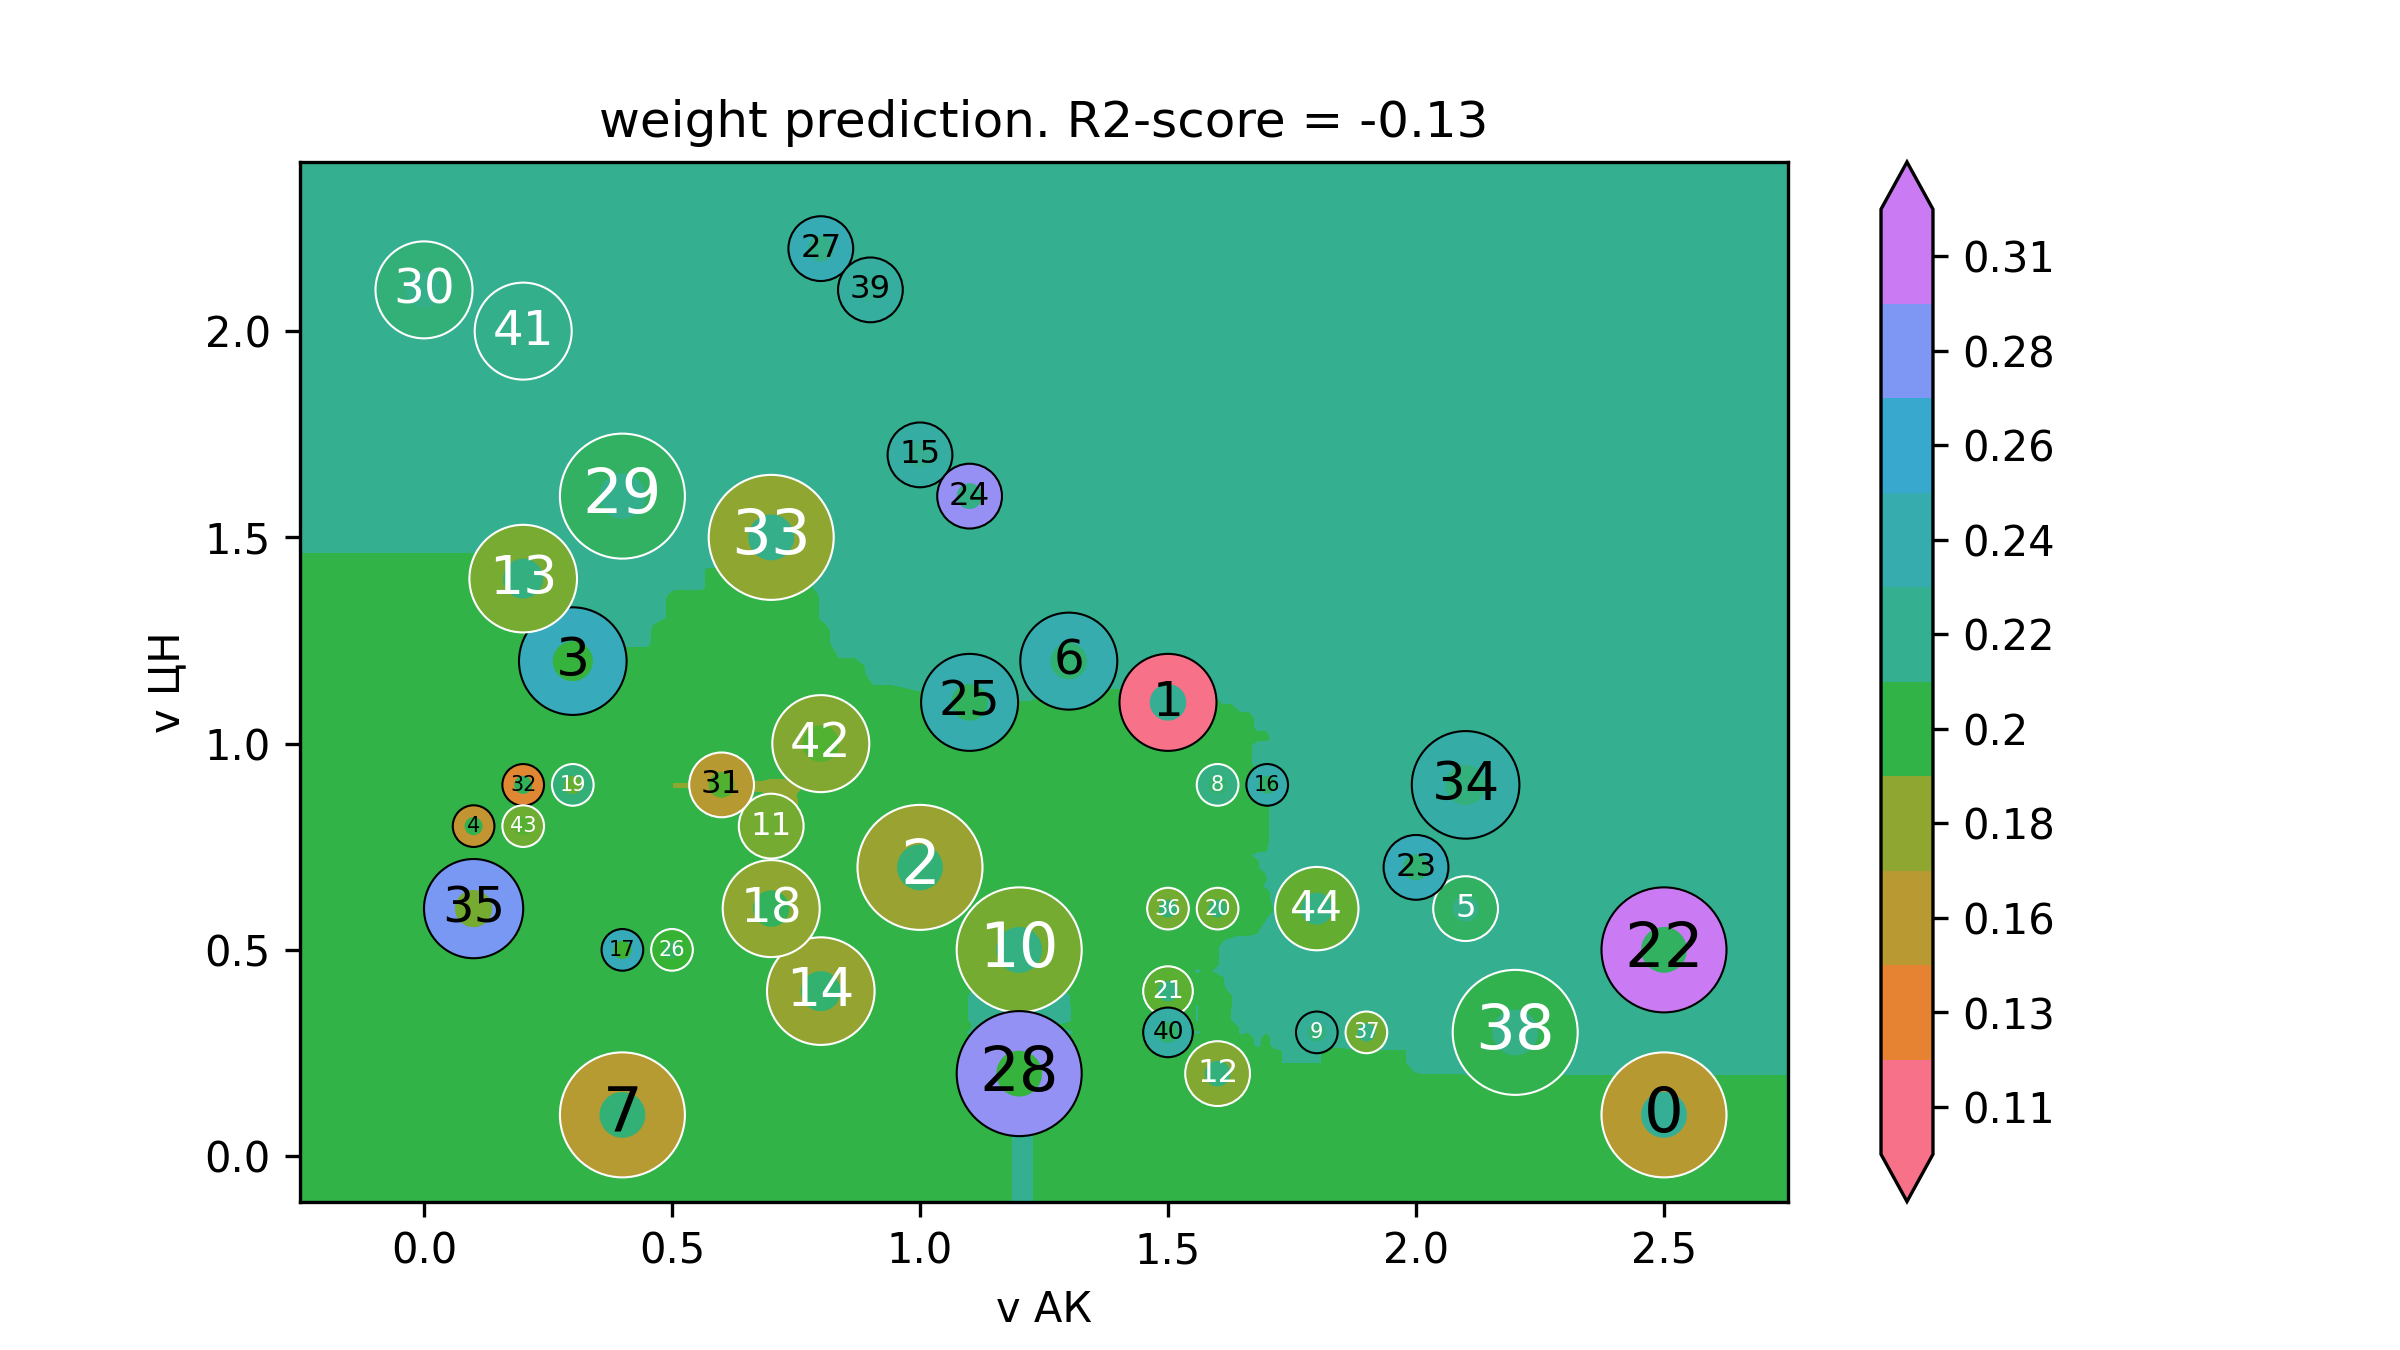

The data file committed next to this chart (first rows):
v АК, v ЦН, weight
-0.5, -0.32, 0.2002
-0.4824, -0.32, 0.2002
-0.4648, -0.32, 0.2002
-0.4472, -0.32, 0.2002
-0.4296, -0.32, 0.2002
-0.4121, -0.32, 0.2002
-0.3945, -0.32, 0.2002
-0.3769, -0.32, 0.2002
-0.3593, -0.32, 0.2002
-0.3417, -0.32, 0.2002
-0.3241, -0.32, 0.2002
-0.3065, -0.32, 0.2002
-0.2889, -0.32, 0.2002
-0.2714, -0.32, 0.2002
-0.2538, -0.32, 0.2002
-0.2362, -0.32, 0.2002
-0.2186, -0.32, 0.2002
-0.201, -0.32, 0.2002
-0.1834, -0.32, 0.2002
-0.1658, -0.32, 0.2002
-0.1482, -0.32, 0.2002
-0.1307, -0.32, 0.2002
-0.1131, -0.32, 0.2002
-0.09548, -0.32, 0.2002
-0.07789, -0.32, 0.2002
-0.0603, -0.32, 0.2002
-0.04271, -0.32, 0.2002
-0.02513, -0.32, 0.2002
-0.007538, -0.32, 0.2002
0.01005, -0.32, 0.2002
0.02764, -0.32, 0.2002
0.04523, -0.32, 0.2002
0.06281, -0.32, 0.2002
0.0804, -0.32, 0.2002
0.09799, -0.32, 0.2002
0.1156, -0.32, 0.2002
0.1332, -0.32, 0.2002
0.1508, -0.32, 0.2002
0.1683, -0.32, 0.2002
0.1859, -0.32, 0.2002
0.2035, -0.32, 0.2002
0.2211, -0.32, 0.2
0.2387, -0.32, 0.2006
0.2563, -0.32, 0.2013
0.2739, -0.32, 0.2013
0.2915, -0.32, 0.2017
0.309, -0.32, 0.2016
0.3266, -0.32, 0.2016
0.3442, -0.32, 0.2016
0.3618, -0.32, 0.2016
0.3794, -0.32, 0.2012
0.397, -0.32, 0.2012
0.4146, -0.32, 0.2012
0.4322, -0.32, 0.2012
0.4497, -0.32, 0.2012
0.4673, -0.32, 0.2005
0.4849, -0.32, 0.1999
0.5025, -0.32, 0.1989
0.5201, -0.32, 0.1989
0.5377, -0.32, 0.1989
... 39,940 more rows
